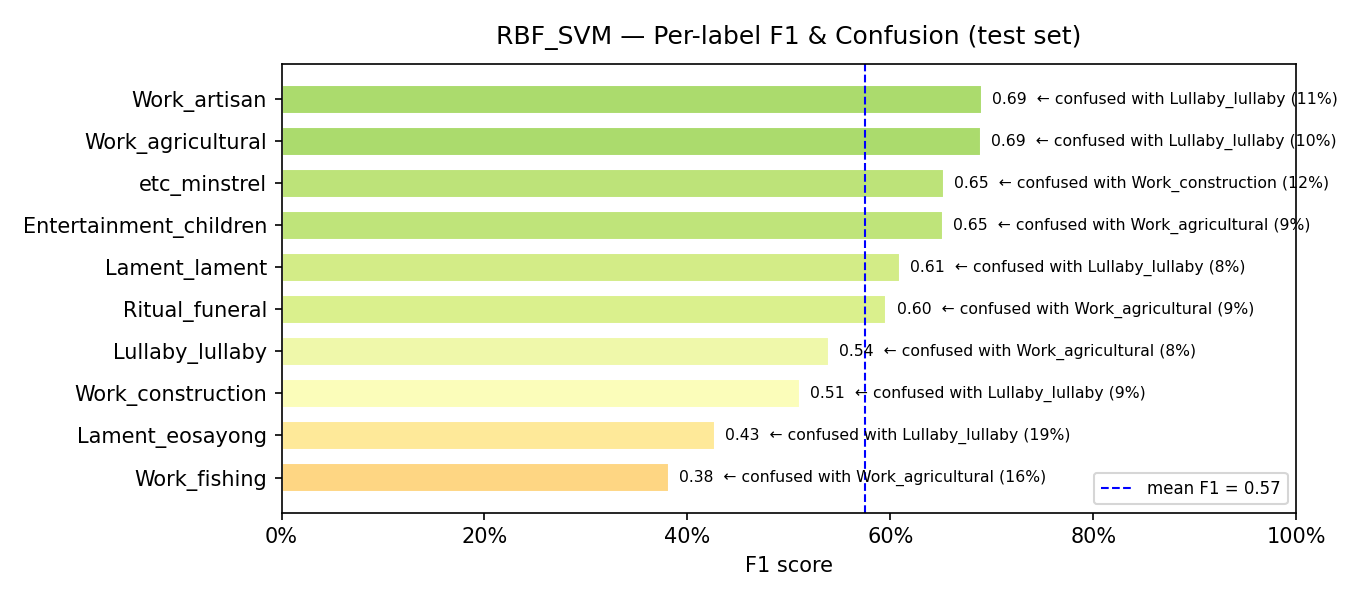

The table this chart was drawn from, first rows:
model, label, support, precision, recall, f1, confusion_rate, top_confused_with, top_confused_pct
RBF_SVM, Work_fishing, 63, 0.2957, 0.5397, 0.382, 0.4603, Work_agricultural, 0.1587
RBF_SVM, Lament_eosayong, 59, 0.3889, 0.4746, 0.4275, 0.5254, Lullaby_lullaby, 0.1864
RBF_SVM, Work_construction, 93, 0.4275, 0.6344, 0.5108, 0.3656, Lullaby_lullaby, 0.086
RBF_SVM, Lullaby_lullaby, 134, 0.418, 0.7612, 0.5397, 0.2388, Work_agricultural, 0.0821
RBF_SVM, Ritual_funeral, 117, 0.5338, 0.6752, 0.5962, 0.3248, Work_agricultural, 0.094
RBF_SVM, Lament_lament, 116, 0.6068, 0.6121, 0.6094, 0.3879, Lullaby_lullaby, 0.0776
RBF_SVM, Entertainment_children, 45, 0.6383, 0.6667, 0.6522, 0.3333, Work_agricultural, 0.0889
RBF_SVM, etc_minstrel, 49, 0.6739, 0.6327, 0.6526, 0.3673, Work_construction, 0.1224
RBF_SVM, Work_agricultural, 732, 0.856, 0.5765, 0.689, 0.4235, Lullaby_lullaby, 0.1038
RBF_SVM, Work_artisan, 145, 0.7218, 0.6621, 0.6906, 0.3379, Lullaby_lullaby, 0.1103
